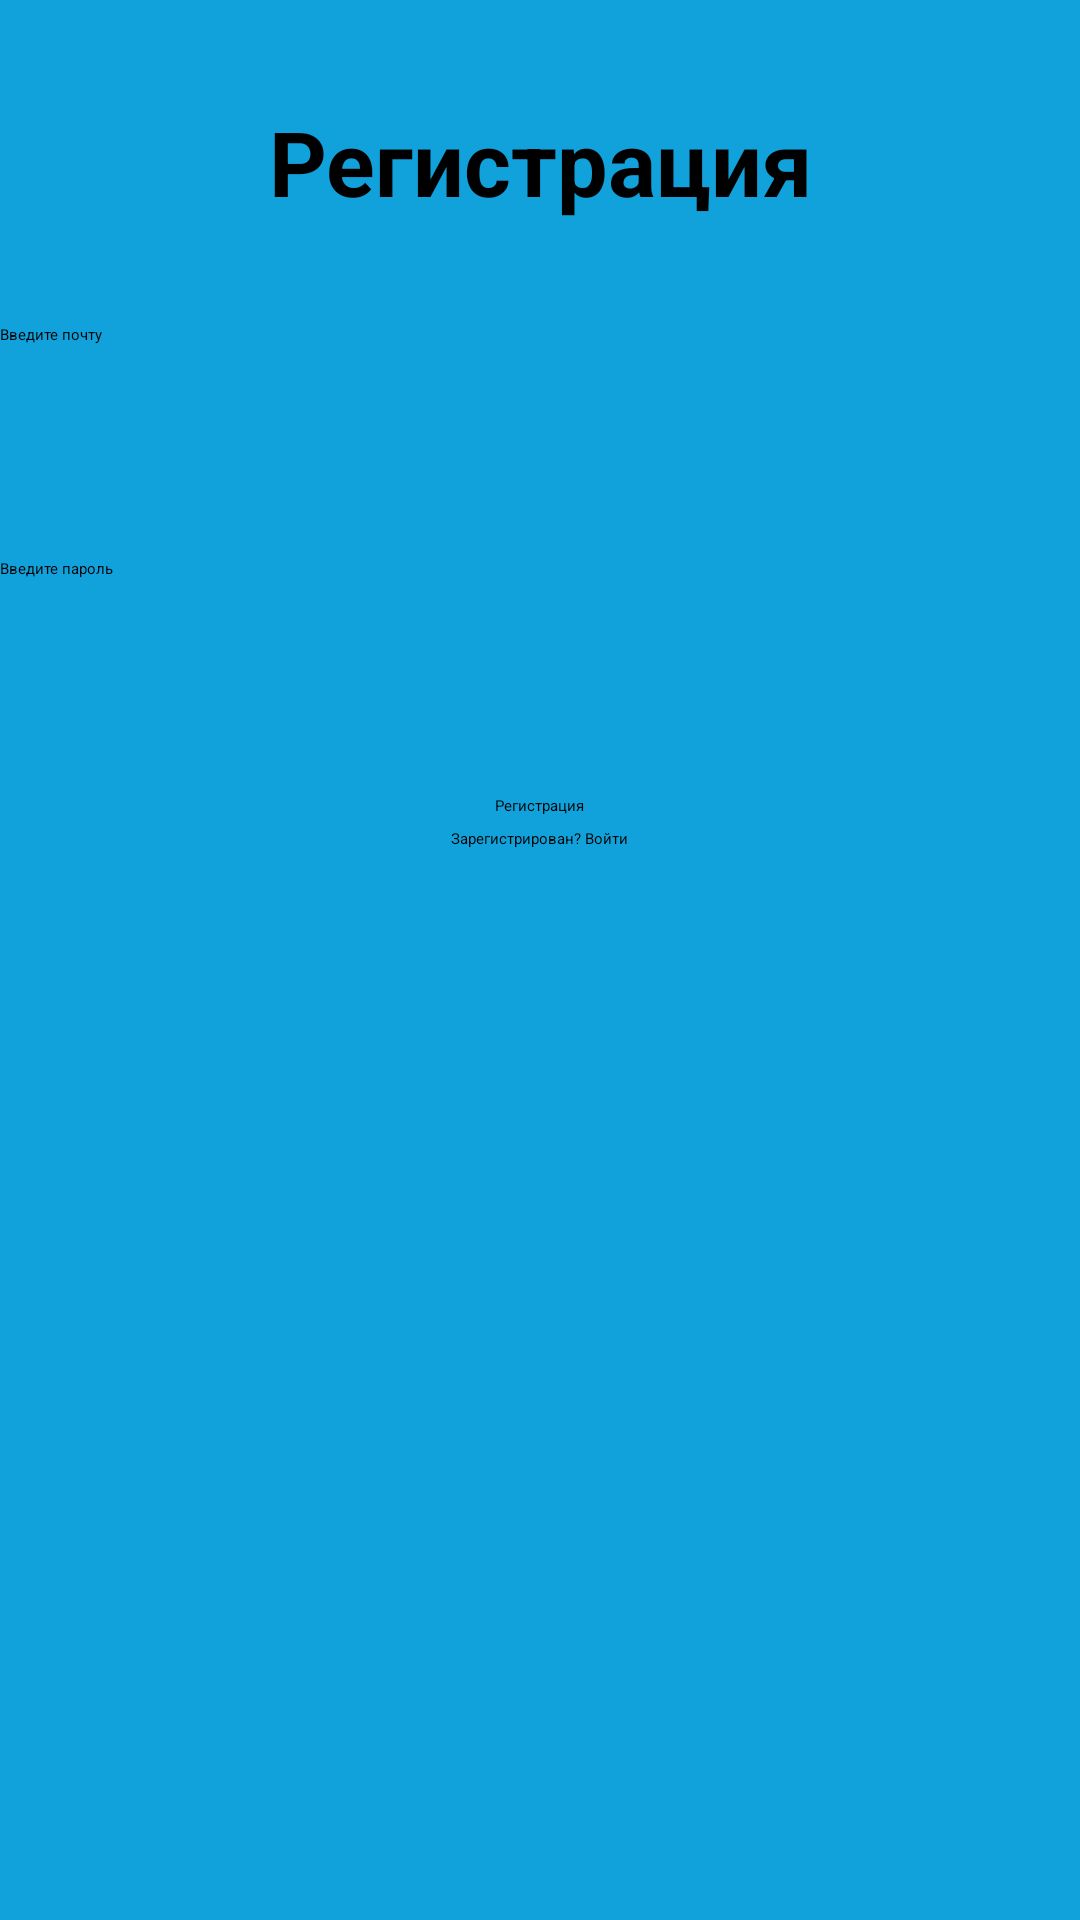

Produce the Android XML layout that renders to this screen, including the resource entries it uses.
<!-- AndroidManifest.xml: activity theme Theme.App.Starting -->
<!-- res/layout/activity_register.xml -->
<?xml version="1.0" encoding="utf-8"?>
<RelativeLayout xmlns:android="http://schemas.android.com/apk/res/android"
    xmlns:app="http://schemas.android.com/apk/res-auto"
    xmlns:tools="http://schemas.android.com/tools"
    android:layout_width="match_parent"
    android:layout_height="match_parent"
    tools:context=".LoginActivity"
    android:background="@color/main">

    <TextView
        android:layout_width="match_parent"
        android:layout_height="48dp"
        android:text="@string/registr"
        android:textStyle="bold"
        android:textSize="30sp"
        android:id="@+id/text"
        android:layout_marginTop="30dp"
        android:gravity="center"/>

    <EditText
        android:layout_width="match_parent"
        android:layout_height= "48dp"
        android:id="@+id/email"
        android:layout_marginTop="30dp"
        android:textColorHint="@color/black"
        android:hint="@string/email"
        android:layout_below="@+id/text"/>

    <EditText
        android:layout_width="match_parent"
        android:layout_height="48dp"
        android:textColorHint="@color/black"
        android:id="@+id/pwd"
        android:layout_marginTop="30dp"
        android:layout_below="@+id/email"
        android:hint="@string/parol"/>

    <Button
        android:id="@+id/btn_register"
        android:layout_width="wrap_content"
        android:layout_height="wrap_content"
        android:layout_below="@+id/pwd"
        android:layout_centerHorizontal="true"
        android:layout_marginStart="140dp"
        android:layout_marginTop="31dp"
        android:backgroundTint="@color/bnt"
        android:text="@string/reg1"
        android:textColor="@color/black" />

    <Button
        android:id="@+id/btn_login1"
        android:layout_width="wrap_content"
        android:layout_height="wrap_content"
        android:layout_below="@+id/btn_register"
        android:layout_centerHorizontal="true"
        android:layout_marginStart="100dp"
        android:layout_marginTop="4dp"
        android:backgroundTint="@color/bnt"
        android:text="@string/reg"
        android:textColor="@color/black" />


</RelativeLayout>
<!-- resources referenced by this layout -->
<resources>
  <color name="black">#FF000000</color>
  <color name="bnt">#C0CD10</color>
  <color name="main">#11A2DC</color>
  <string name="email">Введите почту</string>
  <string name="parol">Введите пароль</string>
  <string name="reg">Зарегистрирован? Войти</string>
  <string name="reg1">Регистрация</string>
  <string name="registr">Регистрация</string>
  <style name="Theme.App.Starting" parent="Theme.SplashScreen">
          <item name="windowSplashScreenBackground">@color/white</item>
          <item name="windowSplashScreenAnimatedIcon">@drawable/splashscreen</item>
          <item name="windowSplashScreenAnimationDuration">200</item>
          <item name="postSplashScreenTheme">@style/Base.Theme.SamostoyalkaSerDar</item>
      </style>
  <color name="white">#FFFFFFFF</color>
  <style name="Base.Theme.SamostoyalkaSerDar" parent="Theme.Material3.DayNight.NoActionBar">
          
          
      </style>
</resources>
